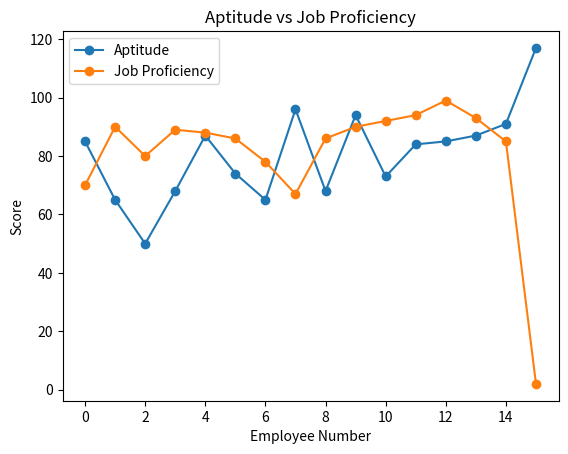

Python code for this plot:
import numpy as np
import matplotlib.pyplot as plt
from scipy import stats

aptitude = np.array([85,65,50,68,87,74,65,96,68,94,73,84,85,87,91,117])
jobprof = np.array([70,90,80,89,88,86,78,67,86,90,92,94,99,93,85,2])

chi_statistic, p_value = stats.chisquare(aptitude, jobprof)

n = len(aptitude)
df = n - 1

alpha = 0.05

print("Chi-Square Test Results:")
print("Chi-square statistic", chi_statistic)
print("P-value", p_value)
print("Degrees of Freedom", df)

plt.plot(aptitude, marker='o', label='Aptitude')
plt.plot(jobprof, marker='o', label='Job Proficiency')

plt.title('Aptitude vs Job Proficiency')
plt.xlabel('Employee Number')
plt.ylabel('Score')
plt.legend()
plt.show()

if p_value < alpha:
    print("Conclusion: Reject the null hypothesis.")
    print("Interpretation: There is a significant relationship between aptitude and job proficiency.")
else:
    print("Conclusion: Fail to reject the null hypothesis.")
    print("Interpretation: There is no significant relationship between aptitude and job proficiency.")
